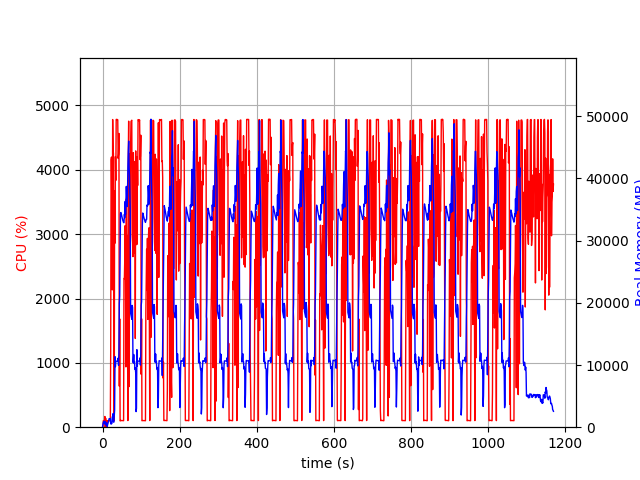

The file beside this chart, header and first rows:
elapsed_time, nproc, cpu, mem_real, mem_virtual
4.57763671875e-05, 1, 0.0, 7.625, 3185
1.006, 5, 29.8, 441, 2466
2.014, 4, 100.3, 749.2, 2563
3.021, 5, 101.2, 927.1, 3074
4.029, 3, 100.2, 638.9, 2152
5.036, 3, 99.3, 729, 2270
6.043, 4, 166.6, 973, 2963
7.052, 4, 2.0, 429.6, 2038
8.059, 4, 139.0, 532.5, 2189
9.066, 3, 2.0, 329.3, 1694
10.07, 8, 2.0, 711.3, 3492
11.08, 3, 100.3, 307.5, 1664
12.09, 1, 25.8, 132.6, 933.3
13.1, 1, 99.3, 390.6, 1893
14.1, 1, 100.3, 654.6, 3179
15.11, 1, 99.3, 940.6, 3179
16.12, 1, 100.3, 1177, 5739
17.13, 1, 99.1, 1373, 5227
18.14, 1, 100.1, 1373, 5227
19.15, 1, 100.1, 1373, 5227
20.16, 1, 100.1, 1371, 5227
21.16, 1, 1181, 565.3, 9209
22.18, 1, 4156, 498.8, 9231
23.2, 1, 4199, 596.9, 9245
24.22, 1, 3278, 588.4, 9817
25.23, 1, 2134, 1660, 9817
26.25, 1, 4782, 1660, 9817
27.27, 1, 4320, 2172, 9817
28.28, 1, 4254, 830.5, 9825
29.3, 1, 966.2, 804.6, 10877
30.31, 1, 99.2, 1871, 10397
31.31, 1, 3672, 2741, 10437
32.36, 1, 2861, 11341, 21211
33.37, 1, 4206, 9737, 21211
34.39, 1, 3835, 10613, 21211
35.41, 1, 4783, 10613, 21211
36.43, 1, 4780, 10607, 21211
37.44, 1, 4784, 10607, 21211
38.46, 1, 4779, 10607, 21211
39.48, 1, 4777, 10592, 21211
40.5, 1, 4179, 11104, 21211
41.52, 1, 4244, 9952, 21211
42.53, 1, 4566, 11989, 25251
43.55, 1, 638.5, 19918, 36227
44.55, 1, 1683, 21083, 56723
45.56, 1, 99.2, 27767, 56723
46.57, 1, 105.2, 34329, 56723
47.58, 1, 102.2, 34523, 56723
48.59, 1, 102.3, 34319, 56723
49.59, 1, 104.2, 34029, 56723
50.6, 1, 103.3, 33738, 56723
51.61, 1, 103.3, 33450, 56723
52.61, 1, 100.3, 33242, 56723
53.62, 1, 100.1, 33084, 56723
54.63, 1, 101.1, 32902, 56723
55.64, 1, 2312, 32892, 56723
56.65, 1, 2309, 34234, 56723
57.67, 1, 2615, 33689, 56723
58.68, 1, 3133, 36307, 56723
59.69, 1, 2308, 34200, 56723
... 1,095 more rows
